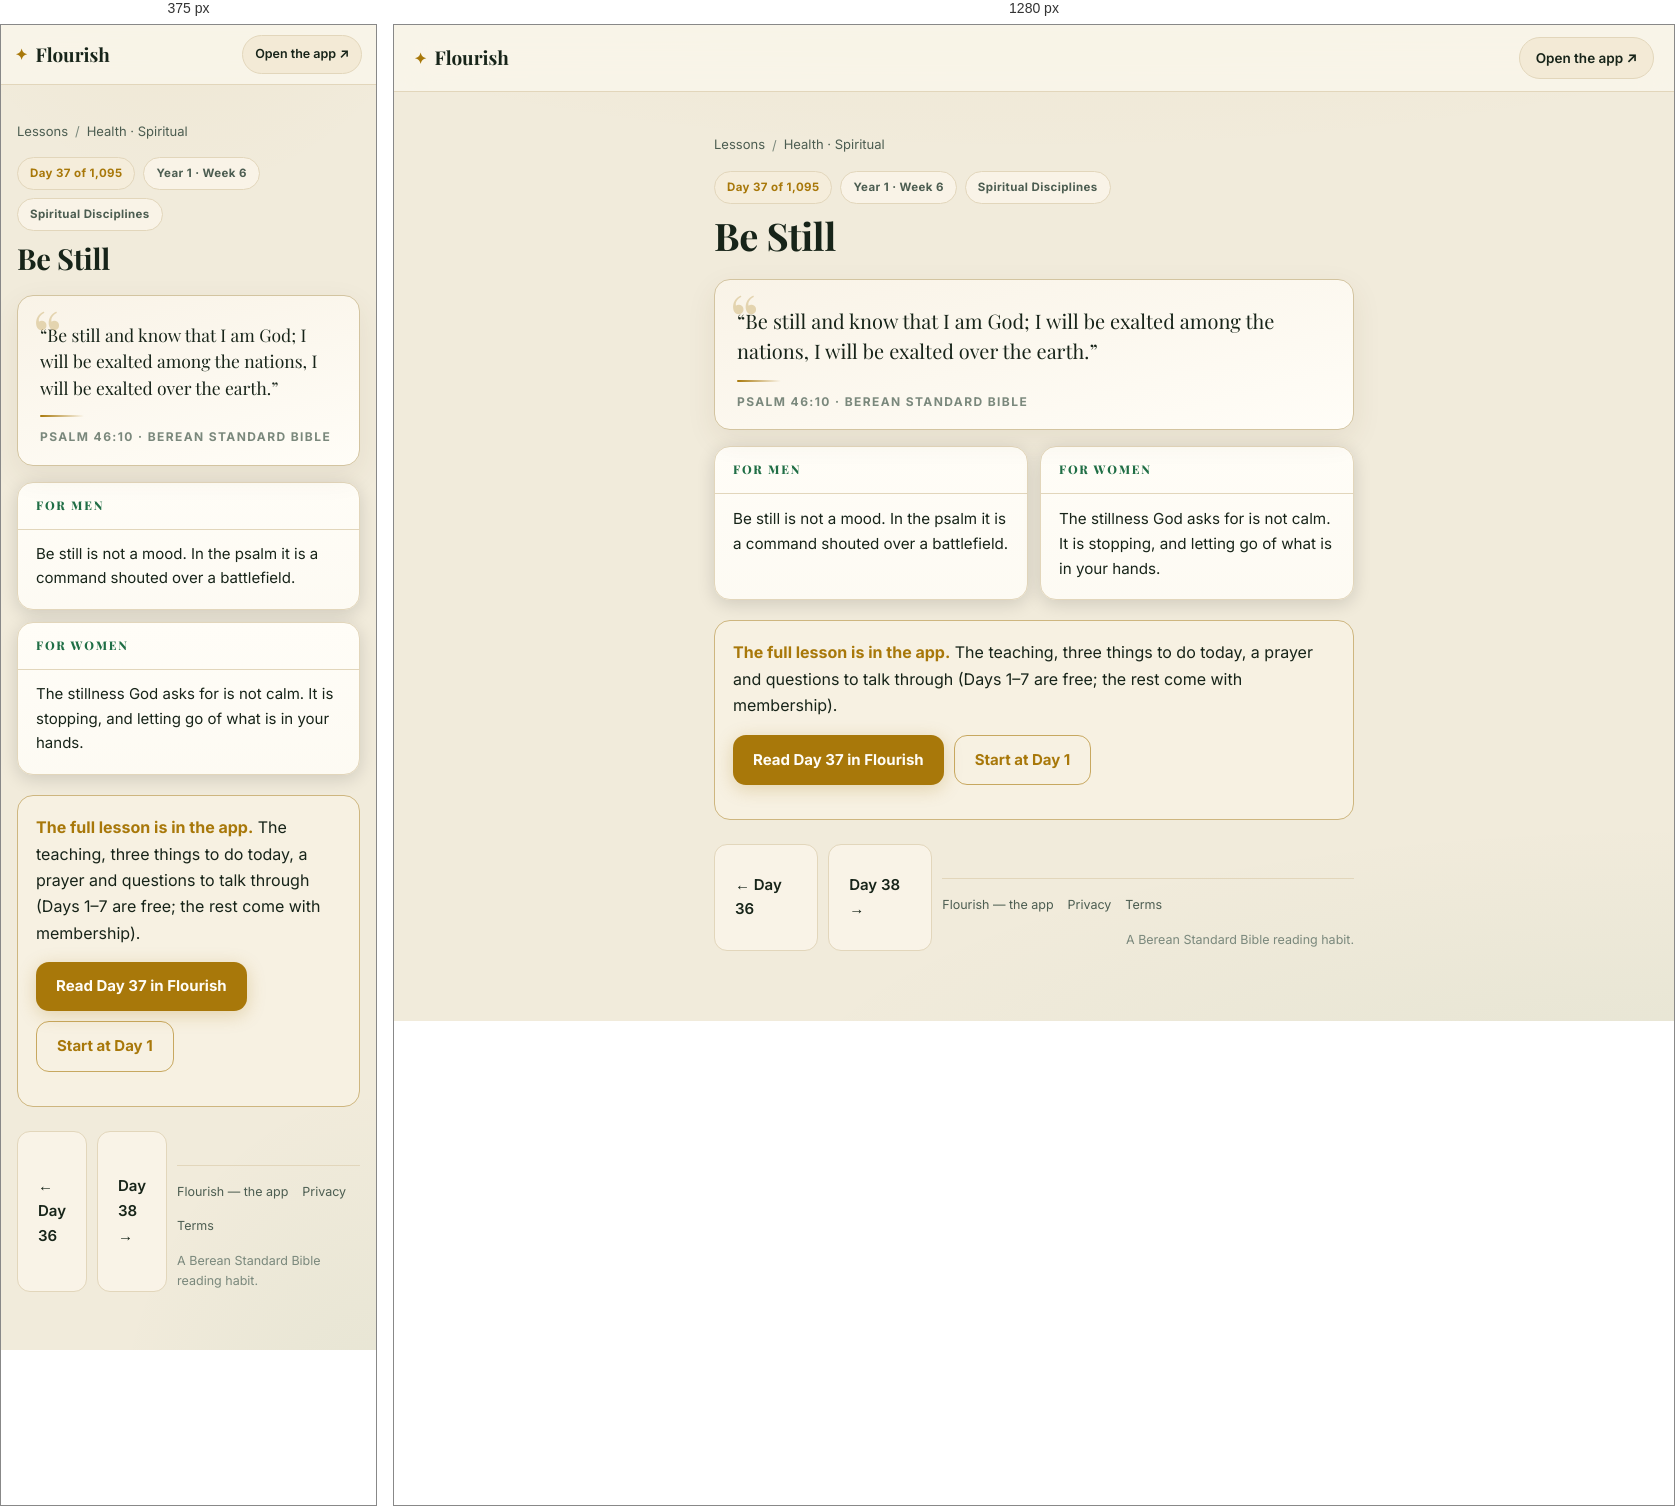
Rendered at 375 px and 1280 px, left to right.

<!-- file: day-37.html -->
<!DOCTYPE html>
<html lang="en">
<head>
<meta charset="UTF-8">
<meta name="viewport" content="width=device-width, initial-scale=1">
<title>Be Still (Psalm 46:10) — Day 37 | Flourish</title>
<meta name="description" content="Psalm 46:10: “Be still and know that I am God; I will be exalted among the nations, I will be exalted over the earth.”">
<link rel="canonical" href="https://fitfriendchris.github.io/flourish/learn/day-37.html">
<meta property="og:type" content="article">
<meta property="og:title" content="Be Still (Psalm 46:10) — Day 37 | Flourish">
<meta property="og:description" content="Psalm 46:10: “Be still and know that I am God; I will be exalted among the nations, I will be exalted over the earth.”">
<meta property="og:url" content="https://fitfriendchris.github.io/flourish/learn/day-37.html">
<meta property="og:image" content="https://fitfriendchris.github.io/flourish/og.png">
<link rel="stylesheet" href="learn.css">
</head>
<body>
<header class="bar"><a class="brand" href=""><span class="mk">✦</span>Flourish</a><a class="pill" href="">Open the app ↗</a></header>
<main>
<nav class="crumbs"><a href="./">Lessons</a><span>/</span><a href="spiritual.html">Health · Spiritual</a></nav>
<div class="chip-row"><span class="chip gold">Day 37 of 1,095</span><span class="chip">Year 1 · Week 6</span><span class="chip">Spiritual Disciplines</span></div>
<h1>Be Still</h1>
<figure class="verse"><p>“Be still and know that I am God; I will be exalted among the nations, I will be exalted over the earth.”</p><span class="orn"></span><figcaption>Psalm 46:10 · Berean Standard Bible</figcaption></figure>
<section class="duo"><article class="reader"><h2>For men</h2><p>Be still is not a mood. In the psalm it is a command shouted over a battlefield.</p></article><article class="reader"><h2>For women</h2><p>The stillness God asks for is not calm. It is stopping, and letting go of what is in your hands.</p></article></section>
<div class="banner"><b>The full lesson is in the app.</b> The teaching, three things to do today, a prayer and questions to talk through (Days 1–7 are free; the rest come with membership).<br><div class="cta-row"><a class="cta" href="../#/academy/lesson/37">Read Day 37 in Flourish</a><a class="cta alt" href="../">Start at Day 1</a></div></div>
<div class="nav"><a class="cta ghost" href="day-36.html">← Day 36</a><a class="cta ghost" href="day-38.html">Day 38 →</a>
<footer class="site"><a href="">Flourish — the app</a><a href="privacy.html">Privacy</a><a href="terms.html">Terms</a><span class="fm">A Berean Standard Bible reading habit.</span></footer>
</main>
</body>
</html>


/* @media block from learn.css */
@media(max-width:620px){
  .bar{padding:10px 14px}
  .pill{font-size:12.5px;padding:8px 12px}
  .duo{grid-template-columns:1fr}
  .lrow .lr{display:none}
  main{padding:18px 16px 48px}
  .verse p{font-size:17.5px}
  .reader p{font-size:15px}
}